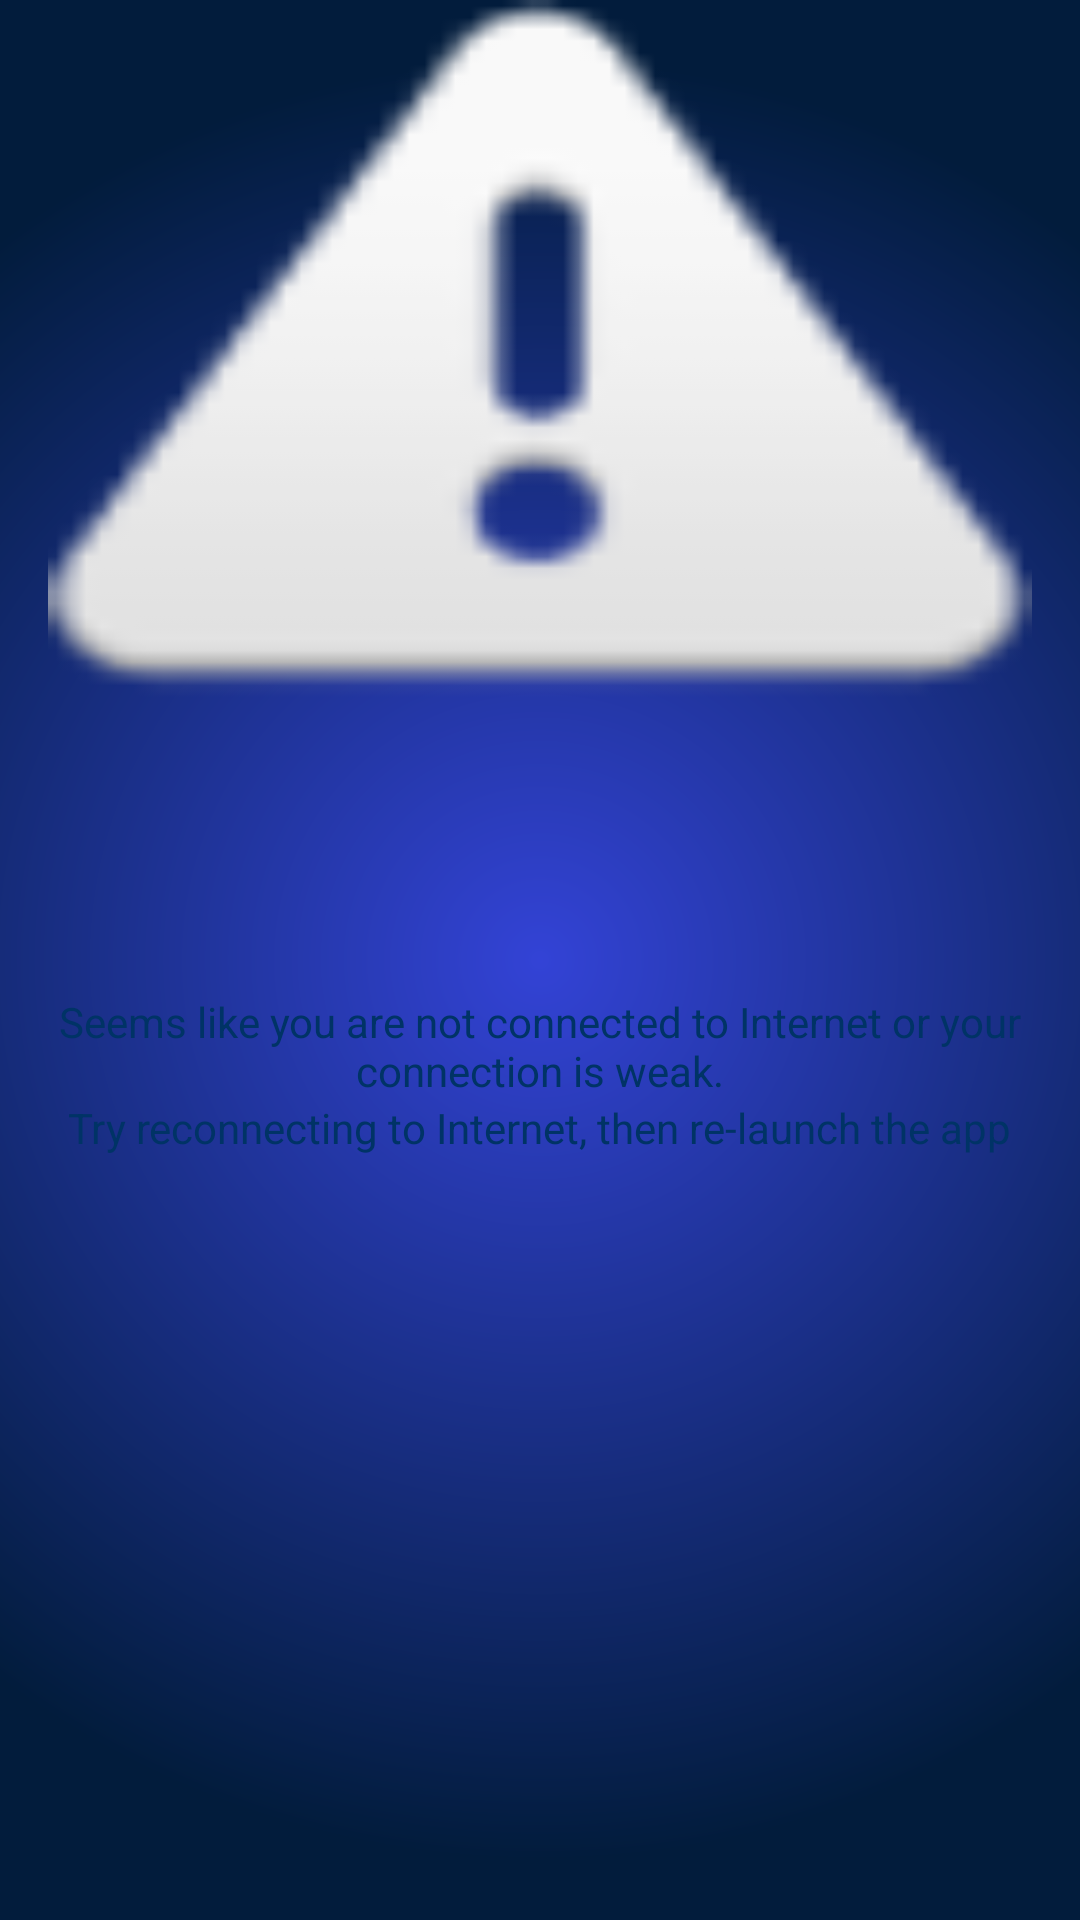

Layout XML and referenced resources for this Android screen:
<!-- AndroidManifest.xml: application theme AppTheme -->
<!-- res/layout/notconnected.xml -->
<?xml version="1.0" encoding="utf-8"?>
<RelativeLayout xmlns:android="http://schemas.android.com/apk/res/android"
    android:layout_width="match_parent"
    android:layout_height="match_parent"
    android:paddingStart="16dp"
    android:paddingEnd="16dp"
    android:background="@drawable/radial_gradient_blue">

    <ImageView
        android:id="@+id/notconnected_image"
        android:layout_width="match_parent"
        android:layout_height="250dp"
        android:layout_alignParentStart="true"
        android:layout_alignParentTop="true"
        android:contentDescription="@string/notConnectedDesc"
        android:scaleType="fitXY"
        android:src="@android:drawable/ic_dialog_alert" />

    <TextView
        android:id="@+id/text_nointernet"
        android:layout_width="wrap_content"
        android:layout_height="wrap_content"
        android:layout_below="@+id/notconnected_image"
        android:layout_centerHorizontal="true"
        android:layout_marginTop="81dp"
        android:gravity="center"
        android:text="@string/nointernet"
        android:textColor="#003366" />

    <TextView
        android:id="@+id/text_hurryup"
        android:layout_width="wrap_content"
        android:layout_height="wrap_content"
        android:layout_below="@+id/text_nointernet"
        android:layout_centerHorizontal="true"
        android:gravity="center"
        android:text="@string/connect_message"
        android:textColor="#003366" />

</RelativeLayout>
<!-- resources referenced by this layout -->
<resources>
  <!-- drawable radial_gradient_blue (drawable) -->
  <?xml version="1.0" encoding="utf-8"?>
  <shape xmlns:android="http://schemas.android.com/apk/res/android" android:shape="rectangle" >
      <gradient
          android:type="radial"
          android:gradientRadius="300dp"
          android:startColor="#3343D6"
          android:endColor="#021C3C" />
  </shape>
  <string name="connect_message">Try reconnecting to Internet, then re-launch the app</string>
  <string name="nointernet">Seems like you are not connected to Internet or your connection is weak.</string>
  <string name="notConnectedDesc">Internet not connected</string>
  <style name="AppTheme" parent="Theme.AppCompat.Light.NoActionBar">
          
          <item name="colorPrimary">@color/colorPrimary</item>
          <item name="colorPrimaryDark">@color/colorPrimaryDark</item>
          <item name="colorAccent">@color/colorAccent</item>
      </style>
  <color name="colorPrimary">#817a8f</color>
  <color name="colorPrimaryDark">#1b27cf</color>
  <color name="colorAccent">#07448e</color>
</resources>
